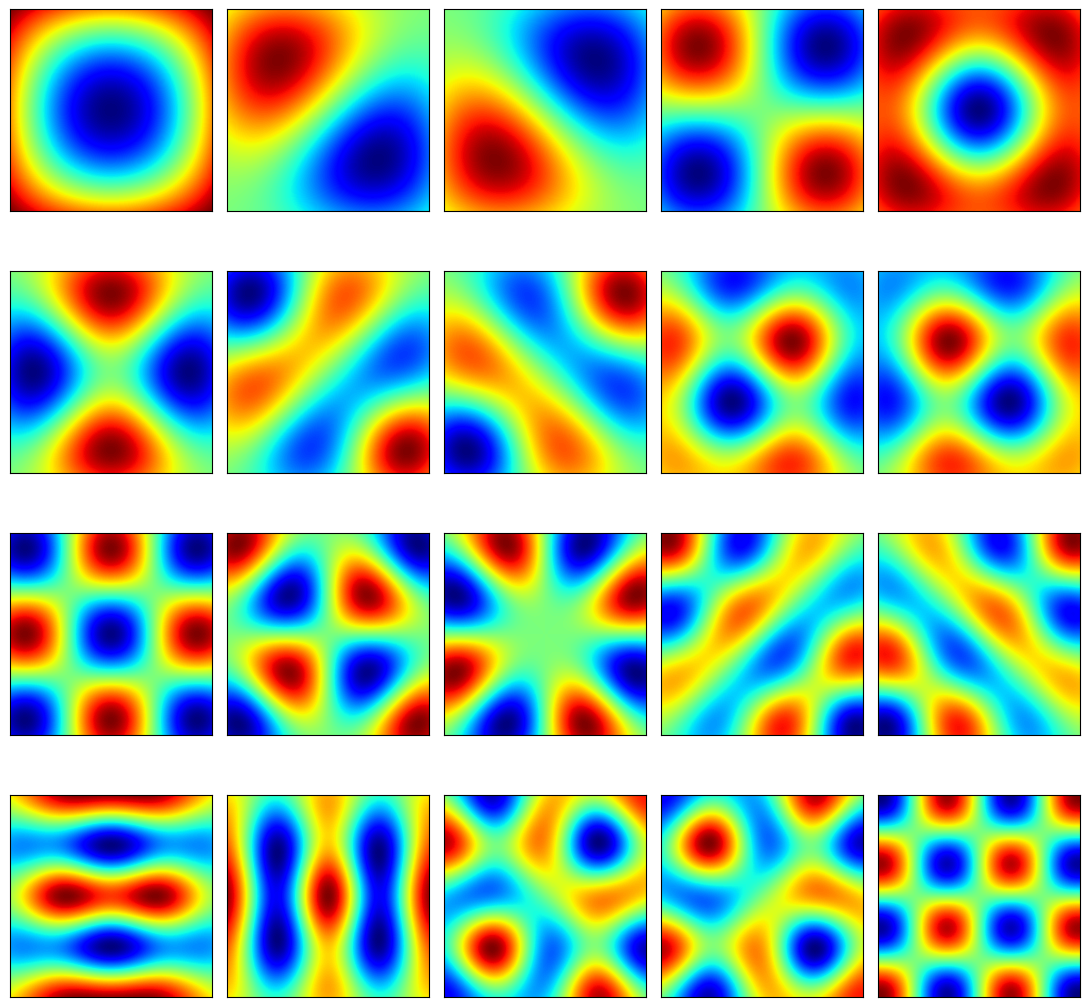

Here is the Python script that generated this plot:
import numpy as np
import matplotlib.pyplot as plt
from scipy.spatial.distance import cdist
import scipy
import warnings
from matplotlib import cm
from mpl_toolkits.mplot3d import Axes3D
import time
warnings.filterwarnings("ignore")


class Conduction:
    """
    Solver for 2D heat conduction with heat source on the plate and
    Gaussian random field as the conductivity coefficient.
    """

    def __init__(self, x=(-0.5, 0.5), y=(-0.5, 0.5)):
        """
        Initialize the variables

        Args:
            x (tuple): tuple of x coordinates (x0,x1)
            y (tuple): tuple of x coordinates (y0,y1)
        """
        self.ndimen = 2
        self.x0 = x[0]
        self.y0 = y[0]
        self.x1 = x[1]
        self.y1 = y[1]
        self.length = self.x1 - self.x0
        self.width = self.y1 - self.y0

    def run(self,xi,view=False):
        """
        Wrapper to run the code

        Arg:
            - xi (nparray): array of input

        Return:
            - tavgB (float): Average temperature inside region B
        """
        gridx, gridy = self.creategrid(100, 100, view=False)
        gx = self.calculatealpha(xi, gridx, gridy, 0.2, view=False)
        self.creatematrix(gx)
        self.solve(view=view)
        tavgB = self.calcB()
        return tavgB

    def creatematrix(self, kx):
        matsize = np.size(self.z,0)
        self.coeffmat = np.zeros(shape=[matsize,matsize])

        # Create lower neumann BC
        for i in range(self.nx+1):
            self.coeffmat[i,i] = 1
            self.coeffmat[i,i+self.nx+1] = -1

        # Create upper dirichlet BC
        for i in range(-(self.nx+1),0):
            self.coeffmat[i,i] = 1

        # Create the remaining
        for i in range(self.nx+1,matsize-(self.nx+1)):
            if i % (self.nx+1) == 0: # left neumann BC
                self.coeffmat[i, i] = 1
                self.coeffmat[i, i + 1] = -1
            elif i % (self.nx+1) == self.nx: # right neumann BC
                self.coeffmat[i, i] = 1
                self.coeffmat[i, i - 1] = -1
            else:
                iloc,jloc = self.z[i,:]
                iloc = int((np.round(iloc,2) + 0.5)*100)
                jloc = int((np.round(jloc,2) + 0.5)*100)
                k1 = (kx[jloc,iloc+1] - kx[jloc,iloc+1]) / ((2*self.dx)**2)
                k2 = (kx[jloc+1,iloc] - kx[jloc-1,iloc]) / ((2*self.dy)**2)
                k3 = kx[jloc,iloc] / (self.dx**2)
                k4 = kx[jloc, iloc] / (self.dy ** 2)
                self.coeffmat[i,i] = 2*(k3+k4)
                self.coeffmat[i, i - 1] = -(k3-k1)
                self.coeffmat[i, i + 1] = -(k3+k1)
                self.coeffmat[i, i - (self.nx + 1)] = -(k4-k2)
                self.coeffmat[i, i + (self.nx + 1)] = -(k4+k2)

    def solve(self, view=False):
        self.source = np.zeros(shape=[np.size(self.z,0)])
        for i in range(np.size(self.z,0)):
            x = self.z[i,0]
            y = self.z[i,1]
            if (x >= 0.2 and x <= 0.3) and ((y >= 0.2 and y <= 0.3)):
                self.source[i] = 2000
            else:
                pass

        self.tdist = np.linalg.solve(self.coeffmat,self.source)
        tdist = self.tdist.reshape((self.nx+1, self.ny+1))
        if view:
            fig, ax = plt.subplots()
            surf = ax.imshow(tdist, cmap=cm.jet, extent=[-0.5, 0.5, -0.5, 0.5], origin='lower', interpolation='bilinear')
            clb = fig.colorbar(surf)
            clb.ax.set_title('T[\u2103]')
            plt.show()

    def calcB(self):
        blist = []
        for i in range(np.size(self.z,0)):
            x = self.z[i, 0]
            y = self.z[i, 1]
            if (x >= -0.3 and x <= -0.2) and ((y >= -0.3 and y <= -0.2)):
                blist.append(self.tdist[i])
            else:
                pass
        blist = np.array(blist)
        TavgB = np.sum(blist*(0.01**2)) / 0.01
        return TavgB


    def calculatealpha(self, xi, gridx, gridy, theta=0.2, view=False):
        grfx, grfy = self.rndfgrid()
        M, li, phii = self.grandomfield(theta,grfx,grfy)
        self.z = np.hstack((gridx.reshape(self.nn, 1), gridy.reshape(self.nn, 1)))
        gx = np.zeros(shape=[np.size(self.z,0)])
        for i in range(np.size(self.z,0)):
            gx[i] = self.calcgz(self.z[i,:],M,xi,li,phii)
        gx = gx.reshape((np.size(gridx,0), np.size(gridx,1)))

        if view:
            fig = plt.figure()
            ax = fig.gca(projection='3d')
            surf = ax.plot_surface(gridx, gridy,gx,cmap=cm.coolwarm, linewidth=0, antialiased=False)
            plt.show()

        kx = np.exp(1 + gx*0.3)
        return kx

    def creategrid(self, nx=100, ny=100, view=False):
        """
        Create discretization for finite difference heat equation solver.

        Args:
             - nx (int): number of spacing on X direction. Default to 100. (number of points is nx+1)
             - ny (int): number of spacing on Y direction. Default to 100. (number of points is ny+1)
             - view (bool): visualize grid or not. Default to False.

         Returns:
             - gridx (nparray): x coordinates for each point across the space.
             - gridy (nparray): y coordinates for each point across the space.
        """
        self.nx = nx
        self.ny = ny
        xx = np.linspace(self.x0, self.x1, nx + 1)
        yy = np.linspace(self.y0, self.y1, ny + 1)
        self.nn = (nx + 1) * (ny + 1)
        gridx, gridy = np.meshgrid(xx, yy)
        self.dx = self.length / nx
        self.dy = self.width / ny

        if view is True:
            for i in range(nx + 1):
                temp1 = np.array([[-0.5, yy[i]], [0.5, yy[i]]])
                temp2 = np.array([[xx[i], -0.5], [xx[i], 0.5]])
                plt.plot(temp1[:, 0], temp1[:, 1], 'k')
                plt.plot(temp2[:, 0], temp2[:, 1], 'k')
            # plt.scatter(gridx, gridy)
            plt.show()

        return gridx, gridy

    def rndfgrid(self, nx=10, ny=10, view=False):
        """
        Create RGF nodes in the domain.

        Args:
            nx (int): number of spacing on X direction. Default to 10. (number of points is nx+1)
            ny (int): number of spacing on Y direction. Default to 10. (number of points is ny+1)
            view (bool): display nodes or not.

        Returns:
             - rf_gridx (nparray): x coordinates for each point across the space.
             - rf_gridy (nparray): y coordinates for each point across the space.
        """
        rf_xx = np.linspace(self.x0, self.x1, nx+1)
        rf_yy = np.linspace(self.y0, self.y1, ny+1)
        self.rf_nn = (nx+1) * (ny+1)
        rf_gridx, rf_gridy = np.meshgrid(rf_xx, rf_yy)

        if view is True:
            for i in range(nx+1):
                temp1 = np.array([[-0.5, rf_yy[i]], [self.rf_yy[i]]])
                temp2 = np.array([[rf_xx[i], -0.5], [rf_xx[i], 0.5]])
                plt.plot(temp1[:, 0], temp1[:, 1], 'k')
                plt.plot(temp2[:, 0], temp2[:, 1], 'k')
            plt.scatter(rf_gridx, rf_gridy)
            plt.show()

        return rf_gridx,rf_gridy

    def grandomfield(self, theta, rf_gridx, rf_gridy):
        """
        Calculate the components inside the Gaussian random field.

        Args:
            - theta (float): Lengthscale of Kernel function
            - rf_gridx (nparray):  x coordinates for each point of GRF grid across the space.
            - rf_gridy (nparray):  y coordinates for each point of GRF grid across the space.

        Returns:
            - M (int): Number of dimension of the input variables.
            - li (nparray): Eigenvalues of correlation matrix.
            - phii (nparray): Eigenvectors of correlation matrix.
        """
        self.theta = theta * np.ones(shape=[self.ndimen])
        self.zeta = np.hstack((rf_gridx.reshape(self.rf_nn, 1), rf_gridy.reshape(self.rf_nn, 1,)))
        c_zetazeta = kernel(self.zeta, self.zeta, self.ndimen, self.theta)
        li, phii = np.linalg.eigh(c_zetazeta)
        li = np.flip(li,0)
        phii = np.flip(phii,1)

        for M in range(1,self.rf_nn+1):
            temp1 = np.sum(li[:M]) / np.sum(li)
            if temp1 >= 0.99:
                break
            else:
                pass

        return M,li,phii

    def calcgz(self,z,M,xi,li,phii):
        c_zzeta = kernel(z, self.zeta, self.ndimen, self.theta).transpose()
        gztemp = np.zeros(shape=[M])
        for i in range(M):
            gztemp[i] = (xi[i]/np.sqrt(li[i])) * np.dot(phii[:,i], c_zzeta)
        gz = np.sum(gztemp)
        return gz

    def basisfunc(self,z,i,phii):
        c_zzeta = kernel(z, self.zeta, self.ndimen, self.theta).transpose()
        gztemp = np.dot(phii[:,i], c_zzeta)
        return gztemp

def kernel(XN, XM, nvar, theta):
    if XN.ndim == 1:
        XN = np.array([XN])
    mdist = np.zeros((np.size(XN, 0), np.size(XM, 0), nvar))
    for ii in range(0, nvar):
        X1 = np.transpose(np.array([XN[:, ii]]))
        X2 = np.transpose(np.array([XM[:, ii]]))
        mdist[:, :, ii] = (cdist(X1, X2, 'euclidean') ** 2) / (theta[ii] ** 2)
    Psi = np.exp(-1 * np.sum(mdist, 2))
    return Psi

if __name__ == "__main__":
    case = 1
    if case == 1:
        test = Conduction()
        gridx, gridy = test.creategrid(100, 100, view=False)
        grfx, grfy = test.rndfgrid()
        z = np.hstack((gridx.reshape(test.nn, 1), gridy.reshape(test.nn, 1)))
        M, li, phii = test.grandomfield(0.2, grfx, grfy)
        gx = np.zeros(shape=[np.size(z, 0)])
        fig, axs = plt.subplots(nrows=4, ncols=5, figsize=(11, 11), subplot_kw={'xticks': [], 'yticks': []})
        for j in range(20):
            ax = axs.flat[j]
            for i in range(np.size(z, 0)):
                gx[i] = test.basisfunc(z[i, :], j, phii)
            gxi = gx.reshape((np.size(gridx,0), np.size(gridx,1)))
            surf = ax.imshow(gxi, cmap=cm.jet, extent=[-0.5, 0.5, -0.5, 0.5], origin='lower', interpolation='bilinear')
        plt.tight_layout()
        plt.show()
    else:
        xi = 1*np.random.randn(53)
        t = time.time()
        plate = Conduction()
        tavgB = plate.run(xi, view=True)
        print(tavgB)
        elapsed = time.time() - t
        print(elapsed,'s')


